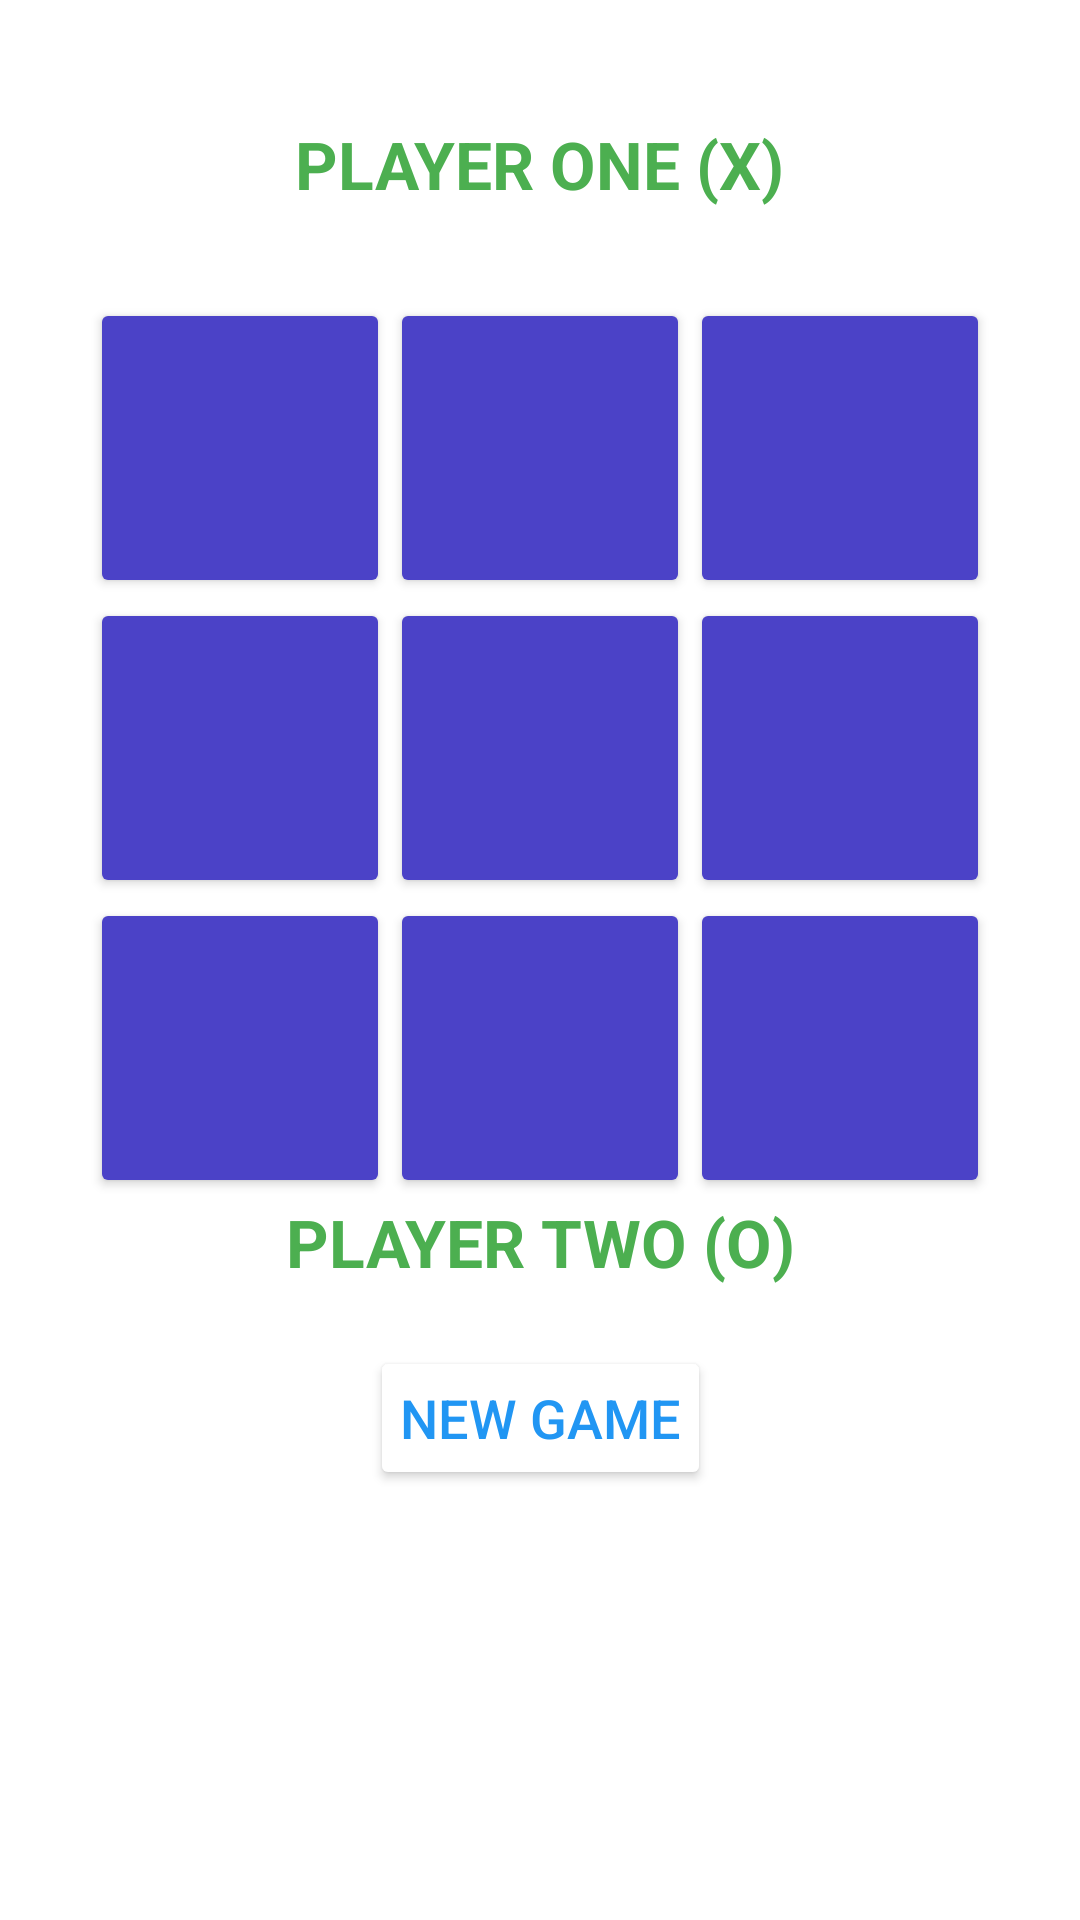

Write the Android layout XML for this screen, with the resource values it uses.
<!-- AndroidManifest.xml: application theme Theme.Taller1ICM -->
<!-- res/layout/activity_tic_tac_toe.xml -->
<?xml version="1.0" encoding="utf-8"?>
<androidx.constraintlayout.widget.ConstraintLayout xmlns:android="http://schemas.android.com/apk/res/android"
    xmlns:app="http://schemas.android.com/apk/res-auto"
    xmlns:tools="http://schemas.android.com/tools"
    android:layout_width="match_parent"
    android:layout_height="match_parent"
    android:background="@color/white"
    tools:context=".TicTacToeActivity">

    <TextView
        android:id="@+id/tvPlayerOne"
        android:layout_width="wrap_content"
        android:layout_height="wrap_content"
        android:text="@string/player_one_x"
        android:textSize="22sp"
        android:textColor="@color/softGreen"
        android:textStyle="bold"
        app:layout_constraintTop_toTopOf="parent"
        app:layout_constraintStart_toStartOf="parent"
        app:layout_constraintEnd_toEndOf="parent"
        android:layout_marginTop="40dp" />

    
    <androidx.constraintlayout.widget.ConstraintLayout
        android:id="@+id/boardContainer"
        android:layout_width="wrap_content"
        android:layout_height="wrap_content"
        app:layout_constraintTop_toBottomOf="@id/tvPlayerOne"
        app:layout_constraintStart_toStartOf="parent"
        app:layout_constraintEnd_toEndOf="parent"
        android:layout_marginTop="30dp">


        <Button
            android:id="@+id/btn1"
            style="@style/TicTacToeButton"
            app:layout_constraintTop_toTopOf="parent"
            app:layout_constraintStart_toStartOf="parent"/>

        <Button
            android:id="@+id/btn2"
            style="@style/TicTacToeButton"
            app:layout_constraintStart_toEndOf="@id/btn1"
            app:layout_constraintTop_toTopOf="parent"/>

        <Button
            android:id="@+id/btn3"
            style="@style/TicTacToeButton"
            app:layout_constraintStart_toEndOf="@id/btn2"
            app:layout_constraintTop_toTopOf="parent"/>

        <Button
            android:id="@+id/btn4"
            style="@style/TicTacToeButton"
            app:layout_constraintTop_toBottomOf="@id/btn1"
            app:layout_constraintStart_toStartOf="parent"/>

        <Button
            android:id="@+id/btn5"
            style="@style/TicTacToeButton"
            app:layout_constraintStart_toEndOf="@id/btn4"
            app:layout_constraintTop_toBottomOf="@id/btn2"/>

        <Button
            android:id="@+id/btn6"
            style="@style/TicTacToeButton"
            app:layout_constraintStart_toEndOf="@id/btn5"
            app:layout_constraintTop_toBottomOf="@id/btn3"/>

        <Button
            android:id="@+id/btn7"
            style="@style/TicTacToeButton"
            app:layout_constraintTop_toBottomOf="@id/btn4"
            app:layout_constraintStart_toStartOf="parent"/>

        <Button
            android:id="@+id/btn8"
            style="@style/TicTacToeButton"
            app:layout_constraintStart_toEndOf="@id/btn7"
            app:layout_constraintTop_toBottomOf="@id/btn5"/>

        <Button
            android:id="@+id/btn9"
            style="@style/TicTacToeButton"
            app:layout_constraintStart_toEndOf="@id/btn8"
            app:layout_constraintTop_toBottomOf="@id/btn6"/>
    </androidx.constraintlayout.widget.ConstraintLayout>

    <TextView
        android:id="@+id/tvPlayerTwo"
        android:layout_width="wrap_content"
        android:layout_height="wrap_content"
        android:text="@string/player_two_o"
        android:textSize="22sp"
        android:textColor="@color/softGreen"
        android:textStyle="bold"
        app:layout_constraintTop_toBottomOf="@id/boardContainer"
        app:layout_constraintStart_toStartOf="parent"
        app:layout_constraintEnd_toEndOf="parent" />

    <Button
        android:id="@+id/btnReset"
        android:layout_width="wrap_content"
        android:layout_height="wrap_content"
        android:text="@string/new_game"
        android:textSize="18sp"
        android:textColor="@color/blue"
        android:backgroundTint="@color/white"
        android:padding="10dp"
        app:layout_constraintTop_toBottomOf="@id/tvPlayerTwo"
        app:layout_constraintStart_toStartOf="parent"
        app:layout_constraintEnd_toEndOf="parent"
        android:layout_marginTop="20dp" />

</androidx.constraintlayout.widget.ConstraintLayout>
<!-- resources referenced by this layout -->
<resources>
  <color name="blue">#2196F3</color>
  <color name="softGreen">#4CAF50</color>
  <color name="white">#FFFFFFFF</color>
  <string name="new_game">New Game</string>
  <string name="player_one_x">PLAYER ONE (X)</string>
  <string name="player_two_o">PLAYER TWO (O)</string>
  <style name="TicTacToeButton">
          <item name="android:layout_width">100dp</item>
          <item name="android:layout_height">100dp</item>
          <item name="android:textSize">24sp</item>
          <item name="android:gravity">center</item>
          <item name="android:backgroundTint"> @color/purple</item>
      </style>
  <style name="Theme.Taller1ICM" parent="Base.Theme.Taller1ICM" />
  <color name="purple">#4B42C7</color>
  <style name="Base.Theme.Taller1ICM" parent="Theme.Material3.DayNight.NoActionBar">
          
          
      </style>
</resources>
